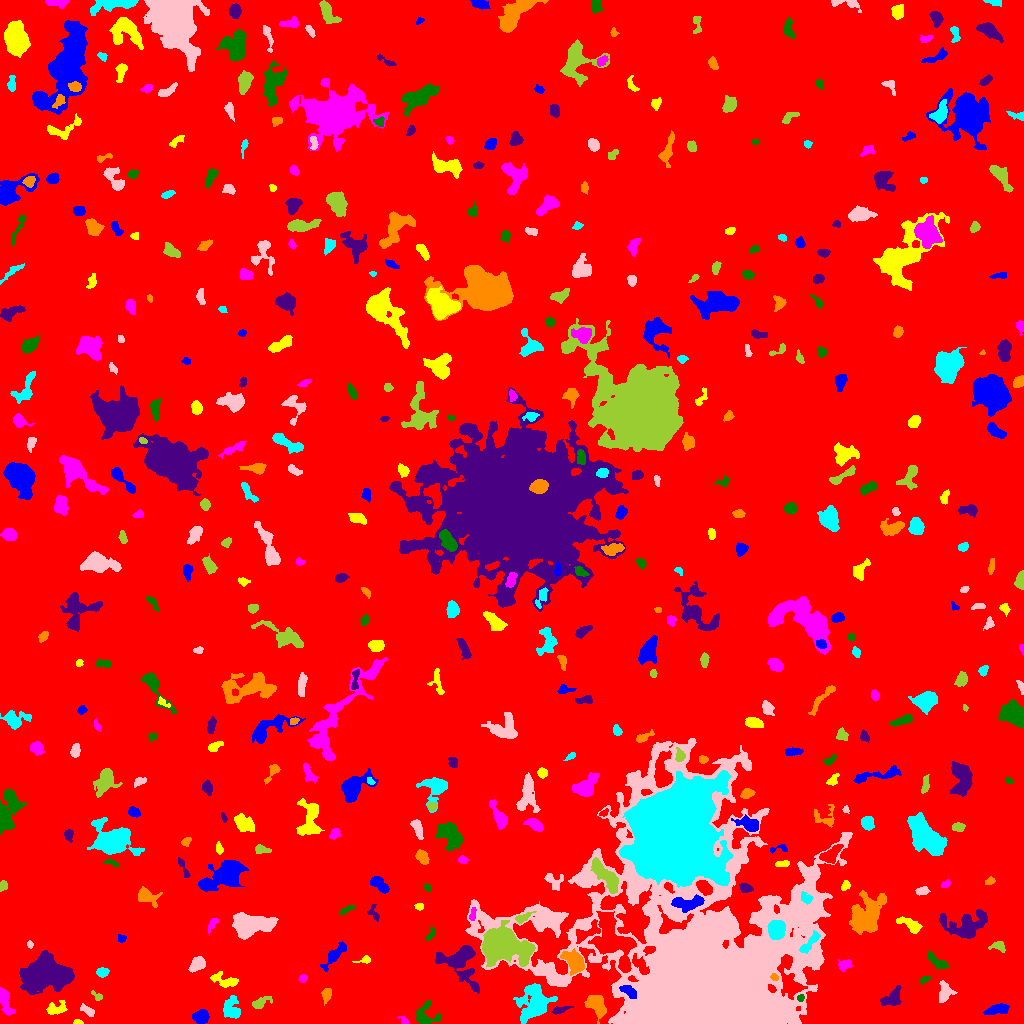

Data behind this chart, as committed beside it:
ID, X, Y, A, B, theta, total_flux, mu_max, mu_median, mu_mean, R_fwhm, R_e, R10, R90, x_start, x_end, y_start, y_end, area, greylevel
0, 504.5, 512, 299.3, 293.9, 0.2986, 1861620, 14.0, 2.0, 2.177, 69.43, 243, 93.45, 389.1, 0, 1023, 0, 1023, 855005, 2.177
1, 201, 6.727, 3.94, 2.933, 0.02213, 1017, 9.0, 5.0, 5.035, 5.944, 4.406, 1.871, 6.699, 192, 209, 0, 14, 202, 10.03
2, 77.56, 1.187, 2.253, 1.102, -0.08966, 75.0, 4.0, 1.0, 1.705, 2.585, 1.871, 0.5642, 3.09, 73, 83, 0, 4, 44, 7.705
3, 403.9, 2.873, 2.892, 1.613, -0.7007, 142.0, 5.0, 2.0, 2.29, 2.706, 2.394, 0.7979, 3.785, 397, 408, 0, 7, 62, 7.29
4, 424.6, 6.992, 5.628, 5.611, 0.5912, 1167, 11.0, 3.0, 3.839, 5.109, 4.72, 1.871, 8.156, 415, 441, 0, 23, 304, 8.839
5, 559.6, 13.58, 4.617, 1.438, 0.2833, 217.0, 4.0, 2.0, 1.973, 4.222, 2.985, 1.262, 4.918, 552, 573, 9, 17, 110, 8.973
6, 596.3, 18.94, 6.049, 3.751, -1.009, 1838, 13.0, 5.0, 5.343, 6.155, 5.67, 2.185, 8.885, 584, 606, 0, 28, 344, 10.34
7, 231.2, 13.62, 5.19, 4.111, -1.231, 968.0, 7.0, 3.0, 3.27, 6.206, 5.046, 2.034, 8.117, 223, 240, 5, 28, 296, 8.27
8, 87.56, 13.0, 3.965, 1.589, -0.4644, 140.0, 4.0, 1.0, 1.207, 3.613, 2.932, 0.9772, 4.687, 80, 94, 7, 20, 116, 8.207
9, 260.3, 20.74, 5.33, 2.368, 0.4463, 325.0, 4.0, 2.0, 2.057, 5.698, 3.827, 1.596, 6.077, 252, 272, 15, 27, 158, 7.057
10, 851.3, 15.14, 11.98, 4.107, -0.6812, 2366, 8.0, 4.0, 3.841, 10.11, 7.674, 3.09, 11.99, 832, 872, 0, 35, 616, 8.841
11, 997.8, 14.13, 6.141, 2.184, 0.188, 730.0, 9.0, 3.0, 3.38, 4.334, 4.549, 1.693, 7.114, 983, 1009, 9, 20, 216, 8.38
12, 55.34, 14.59, 5.308, 2.77, 0.3209, 584.0, 7.0, 2.0, 3.01, 4.514, 3.949, 1.596, 6.628, 46, 67, 9, 23, 194, 8.01
13, 4.699, 23.11, 6.659, 2.312, -1.262, 612.0, 9.0, 2.0, 2.478, 3.568, 3.868, 1.382, 6.817, 0, 15, 8, 36, 247, 8.478
14, 800.6, 25.64, 1.766, 1.556, 0.7287, 136.0, 5.0, 3.0, 2.667, 2.877, 2.111, 0.7979, 3.338, 797, 804, 22, 29, 51, 13.67
15, 892.4, 25.68, 6.031, 3.454, 0.7779, 814.0, 7.0, 3.0, 3.095, 5.698, 5.202, 2.034, 8.038, 880, 901, 18, 38, 263, 8.095
16, 326.6, 28.98, 3.483, 2.259, 1.36, 321.0, 5.0, 3.0, 2.589, 4.583, 3.613, 1.382, 5.412, 321, 331, 18, 35, 124, 7.589
17, 534.5, 20.68, 8.744, 7.11, 1.204, 3116, 11.0, 3.0, 3.727, 7.485, 8.215, 3.038, 13.83, 513, 557, 0, 40, 836, 8.727
18, 944.2, 29.55, 5.639, 3.273, 1.411, 470.0, 7.0, 2.0, 2.061, 3.613, 4.26, 1.596, 7.378, 939, 957, 21, 43, 228, 8.061
19, 97.32, 27.16, 3.215, 1.728, -0.6049, 176.0, 4.0, 2.0, 2.444, 4.068, 2.646, 1.128, 4.107, 91, 102, 23, 33, 72, 7.444
20, 377.7, 34.92, 3.347, 2.356, -0.09021, 402.0, 6.0, 3.0, 3.19, 5.015, 3.613, 1.382, 5.499, 372, 386, 30, 41, 126, 8.19
21, 628, 32.8, 4.511, 2.267, -0.5351, 519.0, 7.0, 3.0, 3.224, 4.514, 3.742, 1.493, 6.206, 619, 636, 25, 38, 161, 15.22
22, 226.1, 42.72, 7.563, 2.918, -0.2802, 526.0, 7.0, 2.0, 2.219, 3.385, 4.583, 1.596, 7.632, 210, 238, 36, 52, 237, 7.219
23, 302.2, 45.04, 1.936, 1.548, 0.9303, 93.0, 4.0, 1.0, 1.453, 3.141, 2.185, 0.7979, 3.385, 298, 307, 41, 49, 64, 7.453
24, 924.1, 43.92, 2.584, 1.256, 0.5612, 72.0, 3.0, 1.0, 1.108, 2.394, 2.111, 0.7979, 3.568, 920, 931, 39, 47, 65, 7.108
25, 460.7, 61.08, 12.58, 8.701, -0.9006, 2554, 9.0, 3.0, 3.221, 7.979, 8.482, 3.241, 13.61, 435, 479, 30, 78, 793, 8.221
26, 774.3, 46.42, 1.796, 1.525, -0.4108, 133.0, 7.0, 2.0, 2.463, 2.034, 2.034, 0.7979, 3.29, 770, 778, 43, 50, 54, 15.46
27, 102.2, 51.22, 2.752, 2.064, -0.1089, 307.0, 6.0, 3.0, 2.817, 4.406, 3.09, 1.262, 4.754, 96, 109, 46, 56, 109, 9.817
28, 197.6, 59.25, 4.046, 2.907, 0.6274, 962.0, 10.0, 4.0, 4.834, 5.585, 4.37, 1.784, 6.84, 188, 205, 51, 67, 199, 9.834
29, 500.9, 78.86, 9.544, 6.692, -0.1052, 22310, 62.0, 8.0, 15.35, 9.407, 8.849, 3.478, 15.77, 482, 535, 57, 103, 1453, 23.35
30, 878.9, 62.08, 2.928, 1.439, 0.4028, 224.0, 8.0, 3.0, 3.155, 2.821, 2.459, 0.7979, 3.949, 874, 885, 58, 67, 71, 8.155
31, 334.1, 68.38, 8.405, 2.446, 0.8555, 643.0, 7.0, 2.0, 2.373, 3.827, 4.886, 1.784, 8.078, 320, 346, 52, 82, 271, 7.373
32, 366.2, 63.95, 1.61, 1.515, 1.487, 59.0, 3.0, 0.0, 0.7375, 2.257, 1.954, 0.5642, 3.192, 352, 370, 60, 68, 80, 7.737
33, 844.8, 58.31, 3.449, 2.424, 0.2374, 344.0, 6.0, 2.0, 2.606, 4.478, 3.523, 1.382, 5.557, 838, 852, 52, 64, 132, 7.606
34, 936.2, 62.22, 6.678, 2.263, -0.6756, 505.0, 5.0, 3.0, 2.63, 5.726, 4.442, 1.871, 6.747, 927, 948, 55, 72, 192, 7.63
35, 42.66, 48.75, 11.04, 8.18, 0.2617, 12128, 27.0, 7.0, 8.14, 9.15, 11, 4.068, 18.05, 19, 74, 29, 73, 1490, 13.14
36, 574.9, 61.6, 6.119, 4.015, -0.7828, 1711, 13.0, 4.0, 4.563, 4.82, 5.67, 2.111, 9.288, 560, 584, 48, 75, 375, 12.56
37, 810, 80.87, 7.031, 2.016, 0.8427, 434.0, 5.0, 2.0, 2.181, 4.72, 4.334, 1.596, 6.817, 799, 820, 70, 93, 199, 13.18
38, 29.82, 78.9, 1.726, 1.097, -1.285, 80.0, 6.0, 1.0, 1.778, 2.034, 1.596, 0.5642, 2.764, 27, 33, 75, 83, 45, 7.778
39, 998.3, 77.36, 3.828, 2.324, -0.2187, 378.0, 7.0, 3.0, 3.073, 3.989, 3.478, 1.262, 5.382, 988, 1005, 71, 82, 123, 8.073
40, 157.8, 69.72, 12.59, 7.727, -0.03265, 7030, 24.0, 4.0, 5.606, 7.247, 8.74, 3.192, 16.32, 120, 184, 52, 92, 1254, 10.61
41, 121.7, 84.73, 2.115, 1.66, 0.4311, 184.0, 6.0, 3.0, 2.921, 3.192, 2.257, 0.9772, 3.613, 118, 126, 81, 89, 63, 8.921
42, 910, 98.6, 6.977, 2.741, -0.4898, 736.0, 6.0, 3.0, 3.228, 6.979, 5.078, 1.954, 7.569, 896, 922, 90, 107, 228, 8.228
43, 212.4, 99.56, 3.993, 1.634, 0.993, 161.0, 4.0, 1.0, 1.578, 3.868, 2.877, 1.128, 4.72, 208, 219, 88, 105, 102, 8.578
44, 430.5, 88.81, 3.626, 1.488, 1.01, 106.0, 3.0, 1.0, 1.325, 3.385, 2.585, 0.9772, 3.989, 425, 434, 83, 96, 80, 7.325
45, 966.1, 97.41, 10.41, 6.248, 0.2003, 2845, 12.0, 3.0, 3.903, 7.269, 7.569, 2.821, 12.85, 939, 987, 85, 114, 729, 8.903
46, 866.7, 108.5, 10.59, 7.338, 1.072, 4474, 11.0, 4.0, 4.67, 10.17, 10.06, 3.989, 15.52, 849, 886, 89, 133, 958, 8.67
47, 776.6, 94.09, 4.123, 3.885, 1.454, 3456, 27.0, 10.0, 11.15, 5.89, 5.14, 2.034, 8.176, 767, 785, 84, 103, 310, 35.15
48, 247.8, 98.84, 8.648, 4.942, 0.03367, 5618, 22.0, 5.0, 7.203, 8.176, 7.181, 2.877, 12.64, 232, 278, 84, 111, 780, 12.2
49, 522.3, 105.5, 4.823, 1.859, 0.4512, 342.0, 8.0, 3.0, 2.85, 3.432, 3.29, 1.262, 5.232, 515, 536, 100, 112, 120, 11.85
50, 612.8, 83.15, 15.42, 7.789, -1.092, 6353, 16.0, 5.0, 5.229, 8.74, 10.81, 3.949, 16.97, 588, 636, 51, 112, 1215, 13.23
51, 687.1, 120.6, 8.762, 3.458, 0.06617, 1217, 8.0, 3.0, 3.517, 7.114, 5.944, 2.257, 9.167, 671, 704, 111, 129, 346, 15.52
52, 419.4, 116.9, 2.09, 1.442, -0.06691, 95.0, 3.0, 2.0, 1.583, 3.192, 2.185, 0.9772, 3.432, 414, 423, 113, 120, 60, 7.583
53, 472.4, 108.7, 3.391, 1.485, 1.36, 323.0, 10.0, 4.0, 4.141, 3.038, 2.706, 0.9772, 4.26, 469, 476, 103, 116, 78, 12.14
54, 346.3, 113.6, 4.247, 1.352, 0.4695, 273.0, 7.0, 3.0, 3.0, 3.29, 3.038, 1.128, 4.652, 339, 355, 109, 118, 91, 8.0
55, 374.1, 109.8, 4.755, 2.346, -1.174, 220.0, 6.0, 2.0, 2.056, 3.038, 3.192, 1.128, 5.14, 367, 379, 102, 119, 107, 7.056
56, 146.3, 127.1, 5.406, 3.397, -0.3405, 920.0, 12.0, 3.0, 3.511, 3.989, 4.652, 1.693, 7.736, 138, 162, 116, 137, 262, 8.511
57, 806.3, 125, 3.034, 2.314, -0.6752, 270.0, 6.0, 2.0, 2.411, 3.656, 3.038, 1.128, 5.015, 801, 813, 119, 132, 112, 21.41
58, 922.5, 132.6, 3.179, 2.026, 0.1206, 268.0, 4.0, 3.0, 2.627, 4.983, 3.241, 1.382, 4.918, 915, 930, 128, 137, 102, 7.627
59, 2.86, 136.8, 2.613, 1.559, 1.099, 100.0, 3.0, 1.0, 1.299, 3.29, 2.523, 0.9772, 3.827, 0, 7, 132, 143, 77, 7.299
... 439 more rows
